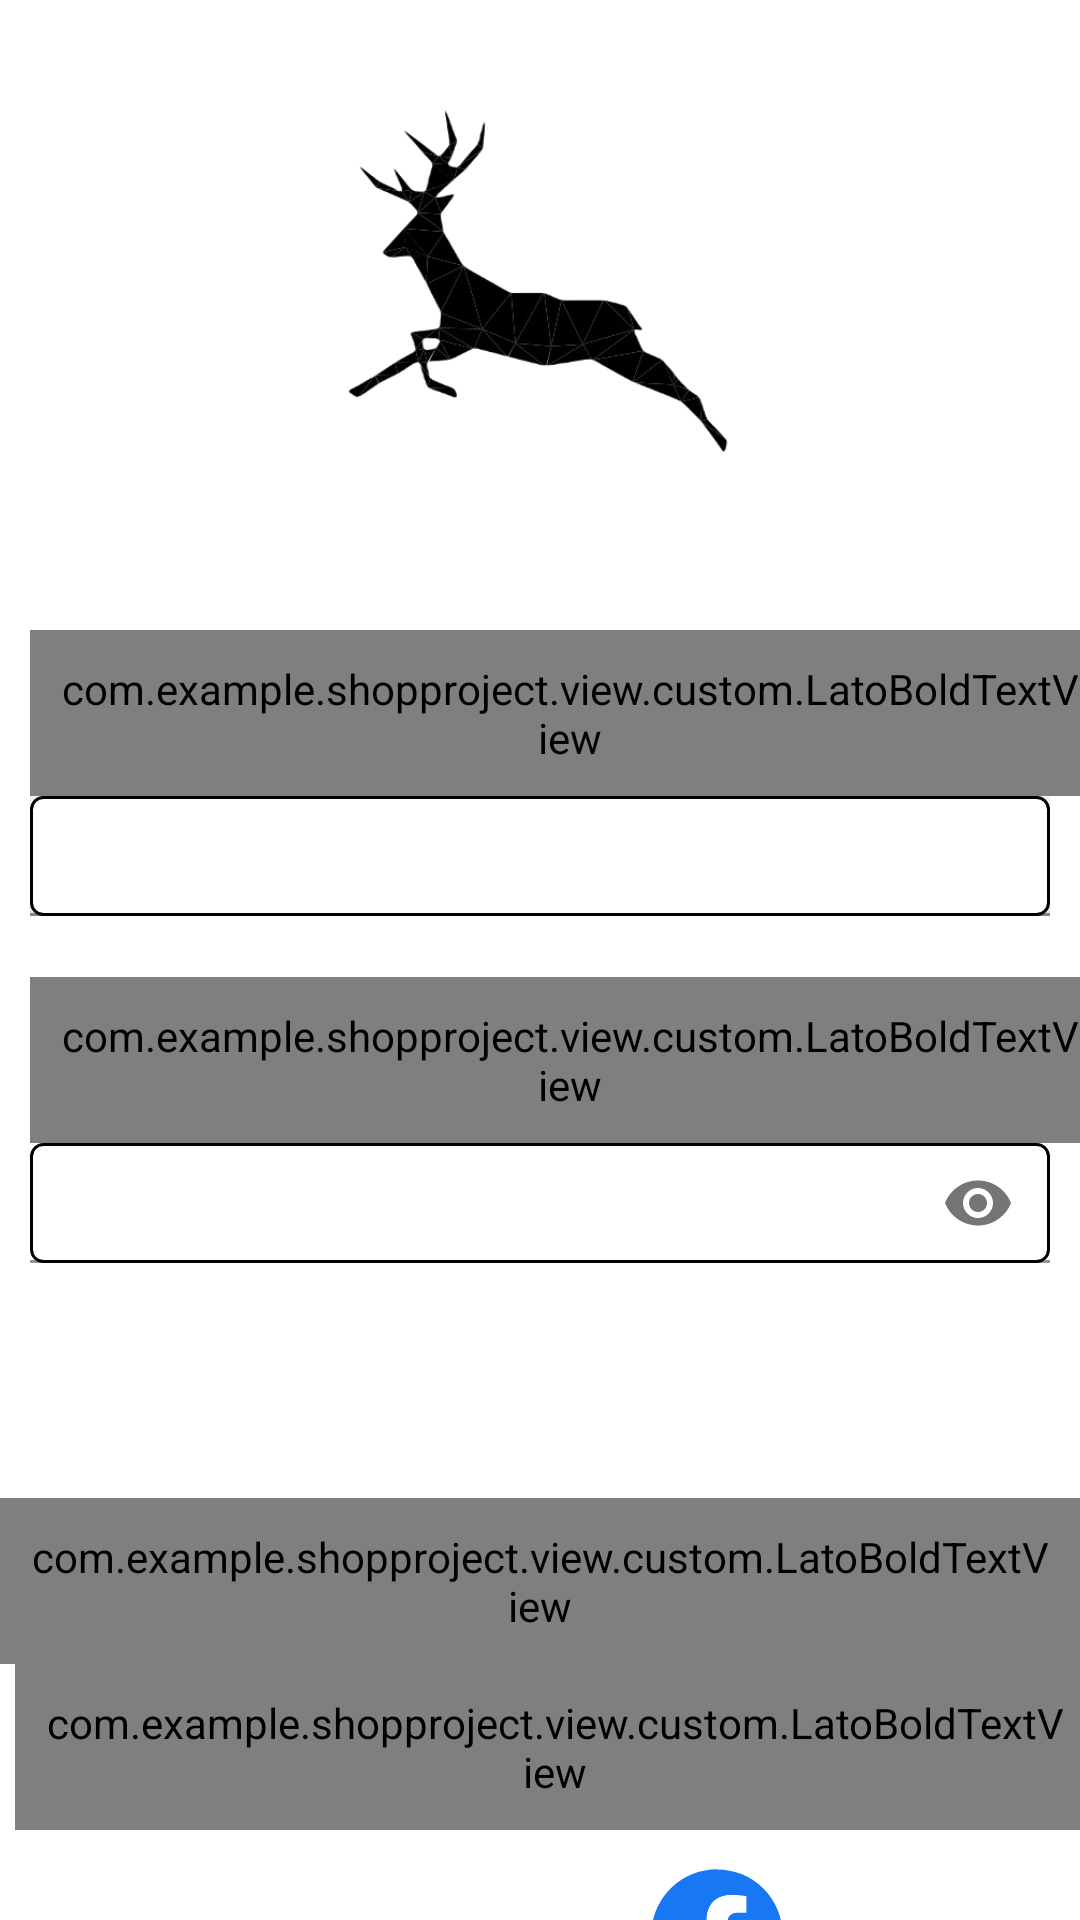

Produce the Android XML layout that renders to this screen, including the resource entries it uses.
<!-- AndroidManifest.xml: application theme Theme.ShopProject -->
<!-- res/layout/activity_login_layout.xml -->
<?xml version="1.0" encoding="utf-8"?>
<androidx.core.widget.NestedScrollView xmlns:android="http://schemas.android.com/apk/res/android"
    xmlns:app="http://schemas.android.com/apk/res-auto"
    xmlns:tools="http://schemas.android.com/tools"
    android:layout_width="match_parent"
    android:layout_height="match_parent"
    tools:context=".view.UI.LoginActivity">

    <androidx.constraintlayout.widget.ConstraintLayout
        android:layout_width="match_parent"
        android:layout_height="match_parent">

        <ImageView
            android:id="@+id/img_LogoApp"
            android:layout_width="200dp"
            android:layout_height="200dp"
            android:contentDescription="@string/app_name"
            android:src="@drawable/logo_app"
            app:layout_constraintLeft_toLeftOf="parent"
            app:layout_constraintRight_toRightOf="parent"
            app:layout_constraintTop_toTopOf="parent" />

        <com.example.shopproject.view.custom.LatoBoldTextView
            android:id="@+id/lblEmail_login"
            android:layout_width="wrap_content"
            android:layout_height="wrap_content"
            android:layout_margin="10dp"
            android:padding="10dp"
            android:text="@string/lblEmail"
            android:textColor="@color/black"
            android:textSize="20sp"
            app:layout_constraintLeft_toLeftOf="parent"
            app:layout_constraintTop_toBottomOf="@+id/img_LogoApp" />

        <com.google.android.material.textfield.TextInputLayout
            android:id="@+id/TextInputLayout_email"
            android:layout_width="match_parent"
            android:layout_height="wrap_content"
            android:background="@android:color/transparent"
            app:errorEnabled="true"
            app:layout_constraintTop_toBottomOf="@+id/lblEmail_login">

            <EditText
                android:id="@+id/editEmail_login"
                android:layout_width="match_parent"
                android:layout_height="40dp"
                android:layout_marginStart="10dp"
                android:layout_marginEnd="10dp"
                android:background="@drawable/custom_bg_edittext_login"
                android:elevation="10dp"
                android:imeOptions="actionNext"
                android:inputType="textEmailAddress"
                android:maxLines="1"
                android:padding="10dp"
                android:textColor="@color/black"
                android:textSize="15sp"
                app:layout_constraintTop_toBottomOf="@+id/lblEmail_login" />

        </com.google.android.material.textfield.TextInputLayout>

        <com.example.shopproject.view.custom.LatoBoldTextView
            android:id="@+id/lblPassword_login"
            android:layout_width="wrap_content"
            android:layout_height="wrap_content"
            android:layout_marginStart="10dp"
            android:layout_marginEnd="10dp"
            android:padding="10dp"
            android:text="@string/lbl_password"
            android:textColor="@color/black"
            android:textSize="20sp"
            app:layout_constraintLeft_toLeftOf="parent"
            app:layout_constraintTop_toBottomOf="@+id/TextInputLayout_email" />

        <com.google.android.material.textfield.TextInputLayout
            android:id="@+id/TextInputLayout_password"
            android:layout_width="match_parent"
            android:layout_height="wrap_content"
            android:background="@android:color/transparent"
            app:errorEnabled="true"
            app:layout_constraintTop_toBottomOf="@+id/lblPassword_login"
            app:passwordToggleEnabled="true">

            <EditText
                android:id="@+id/editPassword_login"
                android:layout_width="match_parent"
                android:layout_height="40dp"
                android:layout_marginStart="10dp"
                android:layout_marginEnd="10dp"
                android:background="@drawable/custom_bg_edittext_login"
                android:imeOptions="actionDone"
                android:inputType="textPassword"
                android:maxLines="1"
                android:padding="10dp"
                android:textColor="@color/black"
                android:textSize="15sp"
                app:layout_constraintTop_toBottomOf="@+id/lblPassword_login" />

        </com.google.android.material.textfield.TextInputLayout>

        <com.example.shopproject.view.custom.LatoBoldTextView
            android:id="@+id/lblMemo_login"
            android:layout_width="wrap_content"
            android:layout_height="wrap_content"
            android:layout_marginStart="10dp"
            android:layout_marginEnd="10dp"
            android:padding="10dp"
            android:text="@string/lblMemo"
            android:textColor="@color/color_gia"
            android:textSize="15sp"
            android:visibility="gone"
            app:layout_constraintLeft_toLeftOf="parent"
            app:layout_constraintRight_toRightOf="parent"
            app:layout_constraintTop_toBottomOf="@+id/TextInputLayout_password" />

        <androidx.appcompat.widget.AppCompatButton
            android:id="@+id/btnLogin"
            android:layout_width="match_parent"
            android:layout_height="wrap_content"
            android:layout_marginStart="20dp"
            android:layout_marginTop="10dp"
            android:layout_marginEnd="20dp"
            android:background="@drawable/custom_bg_btn_hoso_dangxuat"
            android:text="@string/btnLogin"
            android:textAllCaps="false"
            android:textColor="@color/white"
            android:textSize="18sp"
            app:layout_constraintTop_toBottomOf="@+id/lblMemo_login" />

        <com.example.shopproject.view.custom.LatoBoldTextView
            android:id="@+id/btnDangKy"
            android:layout_width="wrap_content"
            android:layout_height="wrap_content"
            android:layout_marginStart="10dp"
            android:padding="10dp"
            android:text="@string/btnDangKy"
            android:textColor="#035FA8"
            android:textSize="18sp"
            app:layout_constraintLeft_toLeftOf="parent"
            app:layout_constraintTop_toBottomOf="@+id/btnLogin" />

        <com.example.shopproject.view.custom.LatoBoldTextView
            android:id="@+id/btnQuenMK"
            android:layout_width="wrap_content"
            android:layout_height="wrap_content"
            android:layout_marginStart="10dp"
            android:padding="10dp"
            android:text="@string/lblQuenMAtKhau"
            android:textColor="#035FA8"
            android:textSize="18sp"
            app:layout_constraintRight_toRightOf="parent"
            app:layout_constraintTop_toBottomOf="@+id/btnLogin" />

        <com.example.shopproject.view.custom.LatoBoldTextView
            android:id="@+id/lblLuaChonDangNhapKhac"
            android:layout_width="wrap_content"
            android:layout_height="wrap_content"
            android:layout_marginStart="10dp"
            android:padding="10dp"
            android:text="@string/lblLuaChonKhac"
            android:textColor="@color/black"
            android:textSize="18sp"
            app:layout_constraintLeft_toLeftOf="parent"
            app:layout_constraintRight_toRightOf="parent"
            app:layout_constraintTop_toBottomOf="@+id/btnDangKy" />

        <ImageButton
            android:id="@+id/btnGoogle"
            android:layout_width="50dp"
            android:layout_height="50dp"
            android:layout_marginTop="10dp"
            android:background="@android:color/transparent"
            android:scaleType="fitCenter"
            android:src="@drawable/logo_google"
            app:layout_constraintHorizontal_bias="0.4"
            app:layout_constraintLeft_toLeftOf="parent"
            app:layout_constraintRight_toRightOf="parent"
            app:layout_constraintTop_toBottomOf="@+id/lblLuaChonDangNhapKhac" />

        <ImageButton
            android:id="@+id/btnFacebook"
            android:layout_width="50dp"
            android:layout_height="50dp"
            android:layout_marginStart="40sp"
            android:layout_marginTop="10dp"
            android:background="@android:color/transparent"
            android:scaleType="fitCenter"
            android:src="@drawable/logo_facebook"
            app:layout_constraintLeft_toRightOf="@id/btnGoogle"
            app:layout_constraintTop_toBottomOf="@+id/lblLuaChonDangNhapKhac" />

        <View
            android:layout_width="match_parent"
            android:layout_height="20dp"
            app:layout_constraintTop_toBottomOf="@id/btnGoogle"/>

    </androidx.constraintlayout.widget.ConstraintLayout>
</androidx.core.widget.NestedScrollView>
<!-- resources referenced by this layout -->
<resources>
  <color name="black">#FF000000</color>
  <color name="color_gia">#E31616</color>
  <color name="white">#FFFFFFFF</color>
  <!-- drawable custom_bg_edittext_login (drawable) -->
  <?xml version="1.0" encoding="utf-8"?>
  <shape xmlns:android="http://schemas.android.com/apk/res/android">
      <solid android:color="@color/white"/>
      <stroke android:color="@color/black"
          android:width="1dp"/>
      <corners android:radius="4dp"/>
  </shape>
  <!-- drawable logo_app: png bitmap (drawable, 44958 bytes) -->
  <!-- drawable logo_facebook (drawable) -->
  <vector android:height="24dp" android:viewportHeight="16"
      android:viewportWidth="16" android:width="24dp" xmlns:android="http://schemas.android.com/apk/res/android">
      <path android:fillColor="#1877F2" android:pathData="M15,8a7,7 0,0 0,-7 -7,7 7,0 0,0 -1.094,13.915v-4.892H5.13V8h1.777V6.458c0,-1.754 1.045,-2.724 2.644,-2.724 0.766,0 1.567,0.137 1.567,0.137v1.723h-0.883c-0.87,0 -1.14,0.54 -1.14,1.093V8h1.941l-0.31,2.023H9.094v4.892A7.001,7.001 0,0 0,15 8z"/>
      <path android:fillColor="#ffffff" android:pathData="M10.725,10.023L11.035,8H9.094V6.687c0,-0.553 0.27,-1.093 1.14,-1.093h0.883V3.87s-0.801,-0.137 -1.567,-0.137c-1.6,0 -2.644,0.97 -2.644,2.724V8H5.13v2.023h1.777v4.892a7.037,7.037 0,0 0,2.188 0v-4.892h1.63z"/>
  </vector>
  <string name="app_name">Muchstrock</string>
  <string name="btnDangKy">Đăng ký</string>
  <string name="btnLogin">Đăng nhập</string>
  <string name="lblEmail">Email</string>
  <string name="lblLuaChonKhac">Đăng nhập bằng</string>
  <string name="lblMemo">Đănng nhập thất bại</string>
  <string name="lblQuenMAtKhau">Quên mật khẩu?</string>
  <string name="lbl_password">Mật khẩu</string>
  <style name="Theme.ShopProject" parent="Theme.MaterialComponents.DayNight.NoActionBar">
          
          <item name="colorPrimary">@color/purple_500</item>
          <item name="colorPrimaryVariant">@color/black</item>
          <item name="colorOnPrimary">@color/color_gia</item>
          
          <item name="colorSecondary">@color/color_gia</item>
          <item name="colorSecondaryVariant">@color/teal_700</item>
          <item name="colorOnSecondary">@color/black</item>
          
          <item name="android:statusBarColor">?attr/colorPrimaryVariant</item>
          
          <item name="android:windowTranslucentStatus">false</item>
          <item name="android:windowTranslucentNavigation">false</item>
      </style>
  <color name="purple_500">#FF6200EE</color>
  <color name="teal_700">#FF018786</color>
</resources>
